Run: headless pygame with SDL's dummy video driver; simulated clock (each Clock.tick advances the game by its frame time, no real sleeping); random seed 0; keys injected as events and as key.get_pressed() state; no mouse input.
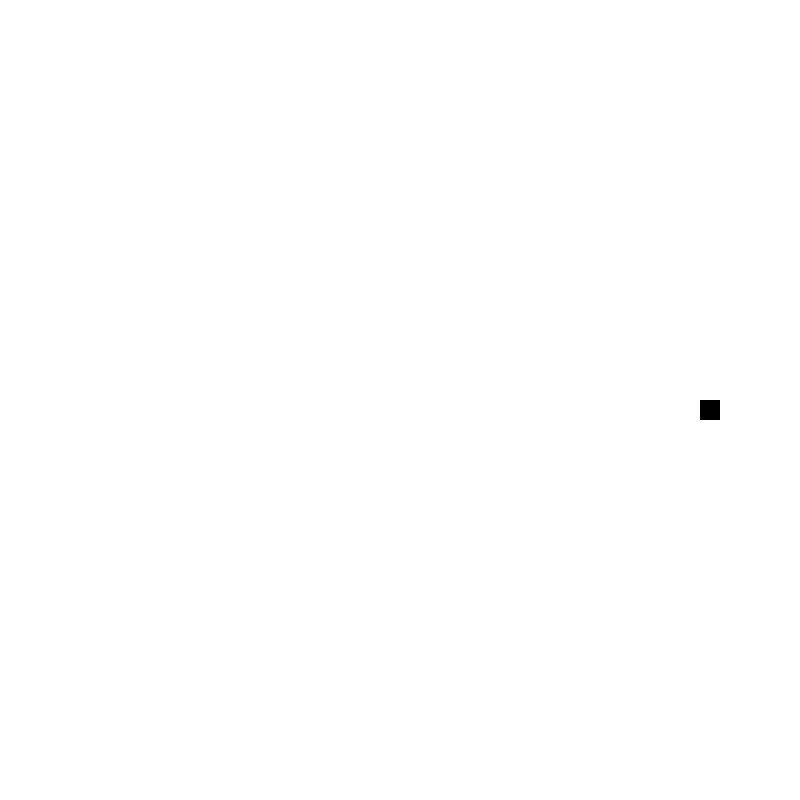
Frame 1 of 4 · flips 1–60 · no input
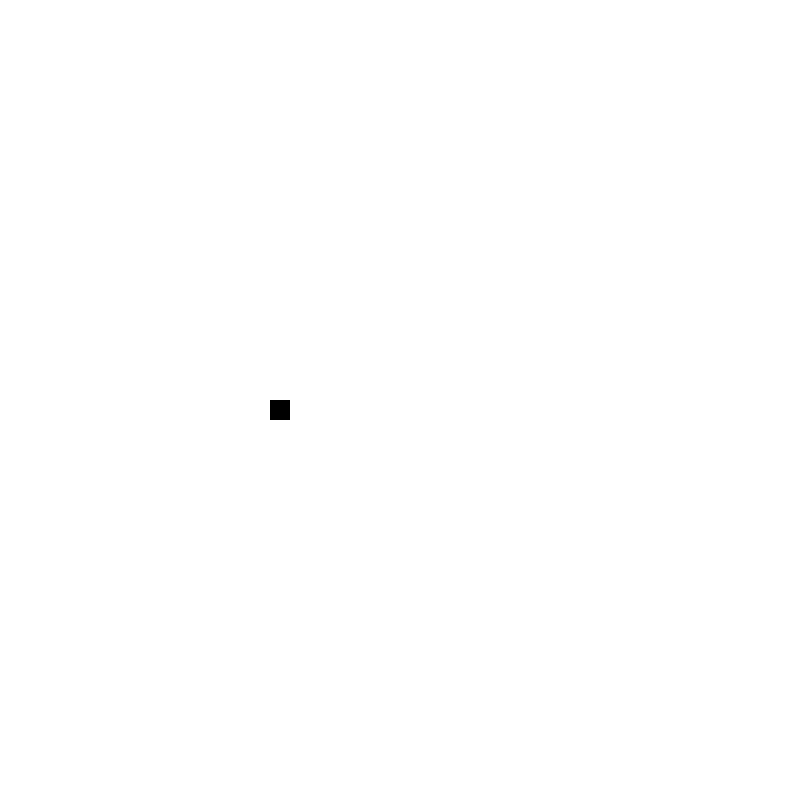
Frame 2 of 4 · flips 61–180 · tapped SPACE, RETURN · held RIGHT (→), D
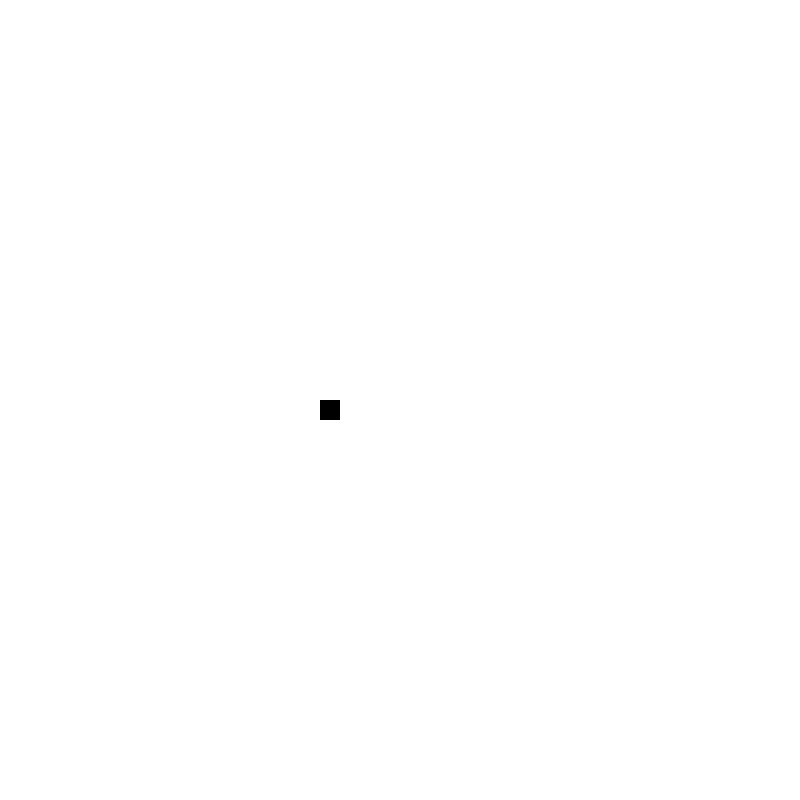
Frame 3 of 4 · flips 181–300 · held DOWN (↓), S
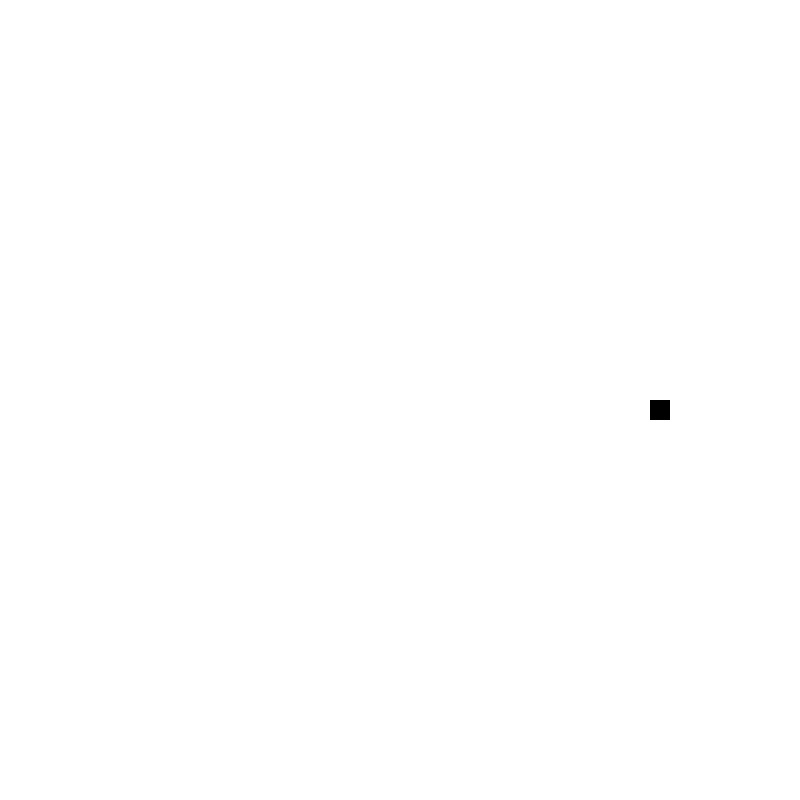
Frame 4 of 4 · flips 301–420 · held LEFT (←), A, UP (↑), W

The pygame program that drew these frames:

import pygame
import sys

# Initialize Pygame
pygame.init()

# Set up display
WIDTH, HEIGHT = 800, 800
WIN = pygame.display.set_mode((WIDTH, HEIGHT))
pygame.display.set_caption("Moving Square")

# Colors
WHITE = (255, 255, 255)
BLACK = (0, 0, 0)

# Constants
SQUARE_SIZE = 20
SPEED = 5


class MovingSquare:
    """A class to represent a moving square."""

    def __init__(self, x, y, size, color, speed):
        self.x = x
        self.y = y
        self.size = size
        self.color = color
        self.speed = speed
        self.dx = speed
        self.dy = 0

    def update_position(self):
        self.x += self.dx
        self.y += self.dy

        # Boundary checking
        if self.x < 0 or self.x + self.size > WIDTH:
            self.dx = -self.dx
        if self.y < 0 or self.y + self.size > HEIGHT:
            self.dy = -self.dy

    def draw(self, surface):
        pygame.draw.rect(surface, self.color, (self.x, self.y, self.size, self.size))


def handle_events():
    for event in pygame.event.get():
        if event.type == pygame.QUIT:
            return False
        elif event.type == pygame.KEYDOWN:
            if event.key == pygame.K_q:
                return False
    return True


# Main loop
def main():
    run = True
    clock = pygame.time.Clock()

    square = MovingSquare(x=WIDTH // 2, y=HEIGHT // 2, size=SQUARE_SIZE, color=BLACK, speed=SPEED)

    while run:
        run = handle_events()
        if not run:
            break

        # Update the square's position
        square.update_position()

        # Clear the screen and draw the whiteboard and the square
        WIN.fill(WHITE)
        square.draw(WIN)

        # Update the display
        pygame.display.update()

        # Control the frame rate
        clock.tick(30)

    pygame.quit()
    sys.exit()


if __name__ == "__main__":
    main()
